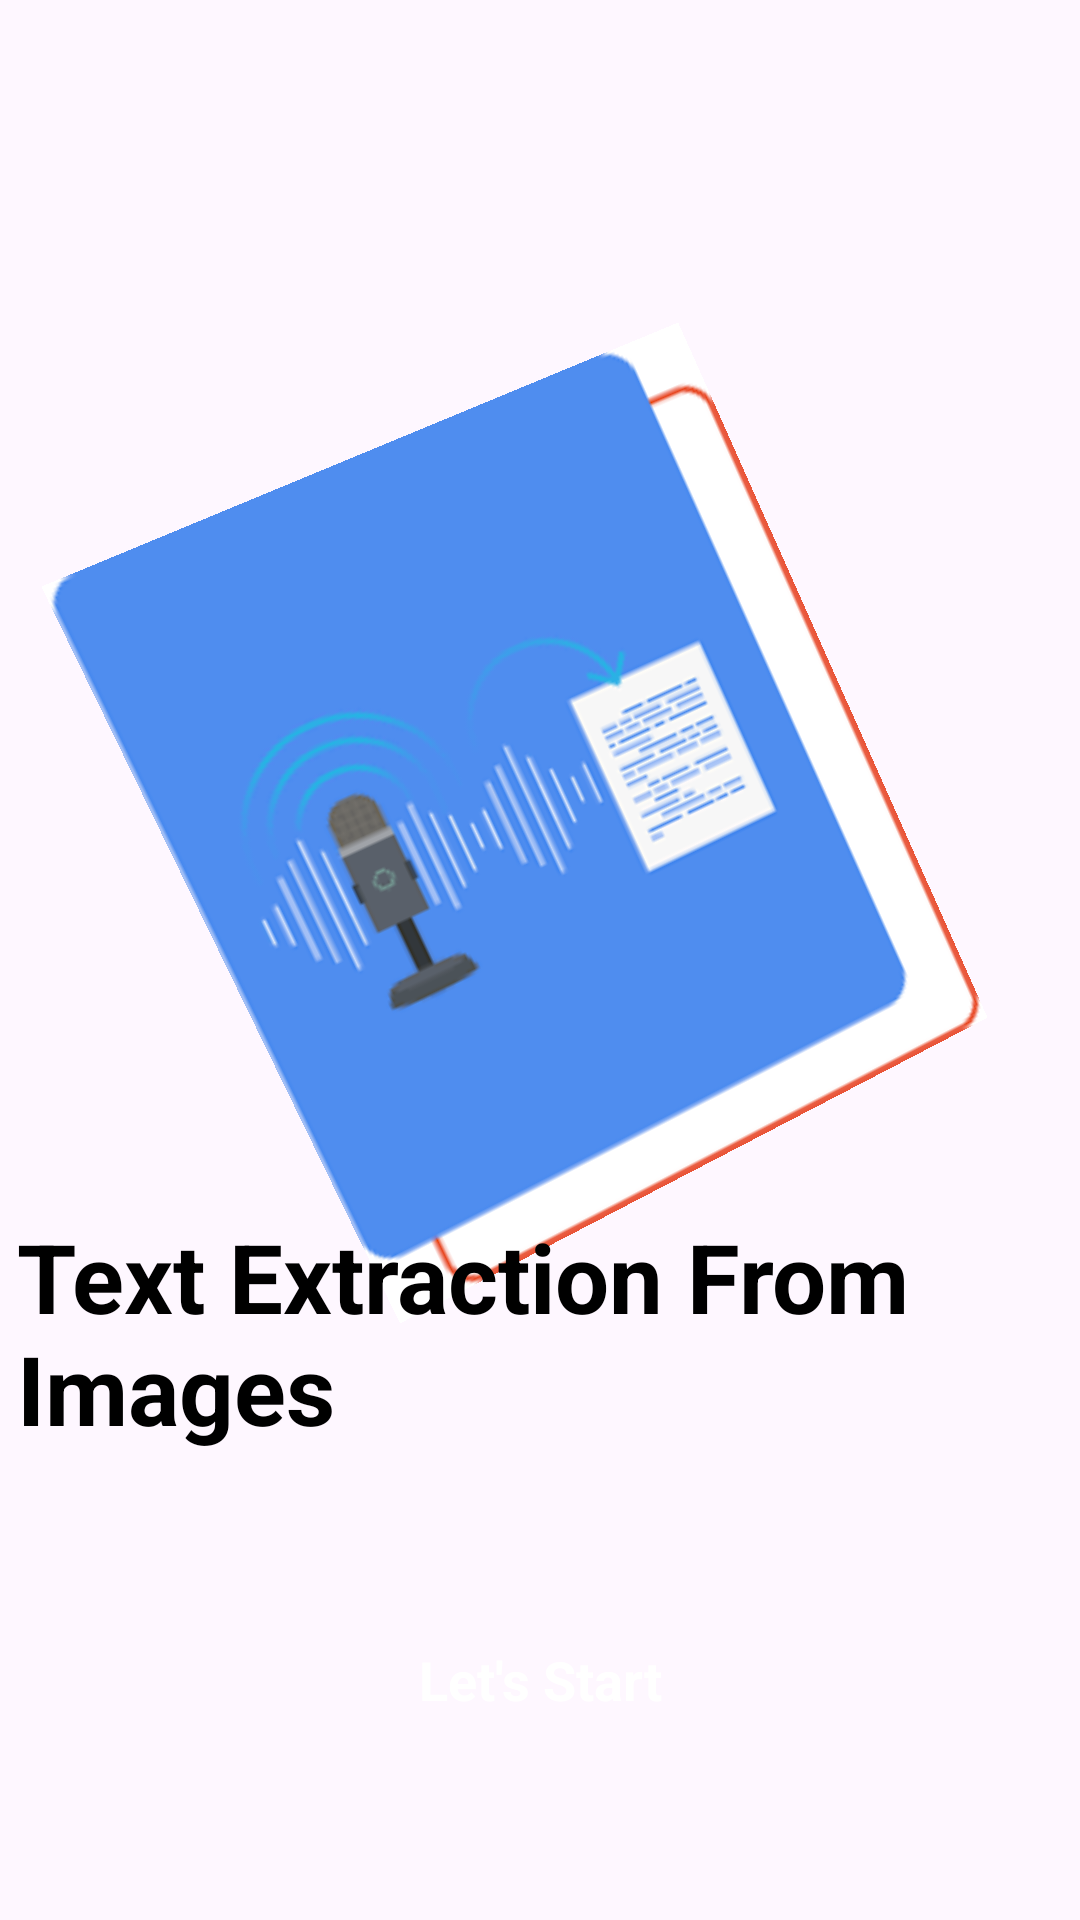

This screen was rendered from an Android layout file. Write that file and the resources it references.
<!-- AndroidManifest.xml: application theme Theme.GooglePlayServicesTest -->
<!-- res/layout/activity_intro.xml -->
<?xml version="1.0" encoding="utf-8"?>
<androidx.constraintlayout.widget.ConstraintLayout xmlns:android="http://schemas.android.com/apk/res/android"
    xmlns:app="http://schemas.android.com/apk/res-auto"
    xmlns:tools="http://schemas.android.com/tools"
    android:layout_width="match_parent"
    android:layout_height="match_parent"
    tools:context=".activites.IntroActivity">

    <ImageView
        android:id="@+id/imageView"
        android:layout_width="407dp"
        android:layout_height="263dp"
        android:layout_marginTop="140dp"
        android:rotation="-25"
        android:rotationY="4"
        app:layout_constraintBottom_toTopOf="@+id/textView"
        app:layout_constraintEnd_toEndOf="parent"
        app:layout_constraintStart_toStartOf="parent"
        app:layout_constraintTop_toTopOf="parent"
        app:layout_constraintVertical_bias="0.021"
        app:srcCompat="@drawable/images" />

    <TextView
        android:id="@+id/textView"
        android:layout_width="349dp"
        android:layout_height="80dp"
        android:layout_marginBottom="52dp"
        android:text="Text Extraction From Images"
        android:textColor="#000000"
        android:textSize="32dp"
        android:textStyle="bold"
        app:layout_constraintBottom_toTopOf="@+id/startBtn"
        app:layout_constraintEnd_toEndOf="parent"
        app:layout_constraintHorizontal_bias="0.516"
        app:layout_constraintStart_toStartOf="parent" />

    <androidx.appcompat.widget.AppCompatButton
        android:id="@+id/startBtn"
        style="@android:style/Widget.Button"
        android:layout_width="0dp"
        android:layout_height="wrap_content"
        android:layout_marginStart="32dp"
        android:layout_marginEnd="32dp"
        android:layout_marginBottom="56dp"
        android:background="@drawable/background_btn"
        android:text="Let's Start"
        android:textColor="#fff"
        android:textSize="18sp"
        android:textStyle="bold"
        app:layout_constraintBottom_toBottomOf="parent"
        app:layout_constraintEnd_toEndOf="parent"
        app:layout_constraintHorizontal_bias="0.0"
        app:layout_constraintStart_toStartOf="parent" />

</androidx.constraintlayout.widget.ConstraintLayout>
<!-- resources referenced by this layout -->
<resources>
  <!-- drawable images: png bitmap (drawable, 3587 bytes) -->
  <style name="Theme.GooglePlayServicesTest" parent="Base.Theme.GooglePlayServicesTest" />
  <style name="Base.Theme.GooglePlayServicesTest" parent="Theme.Material3.DayNight.NoActionBar">
          
          
      </style>
</resources>
